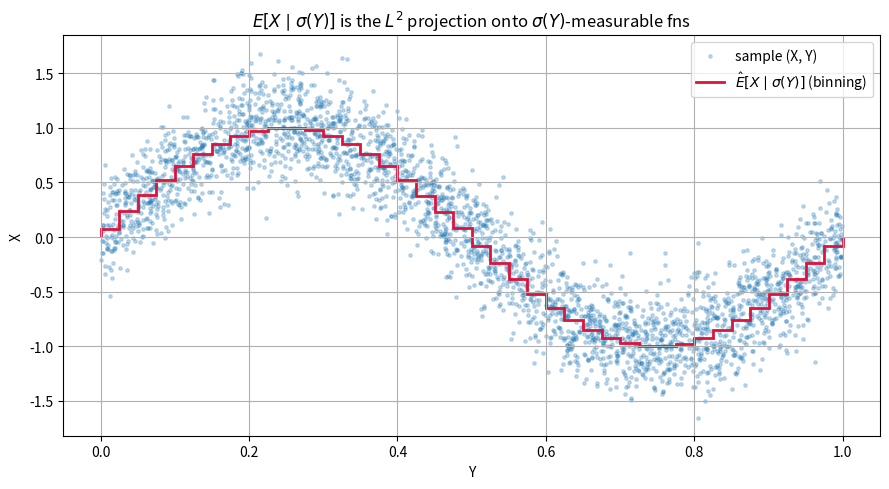
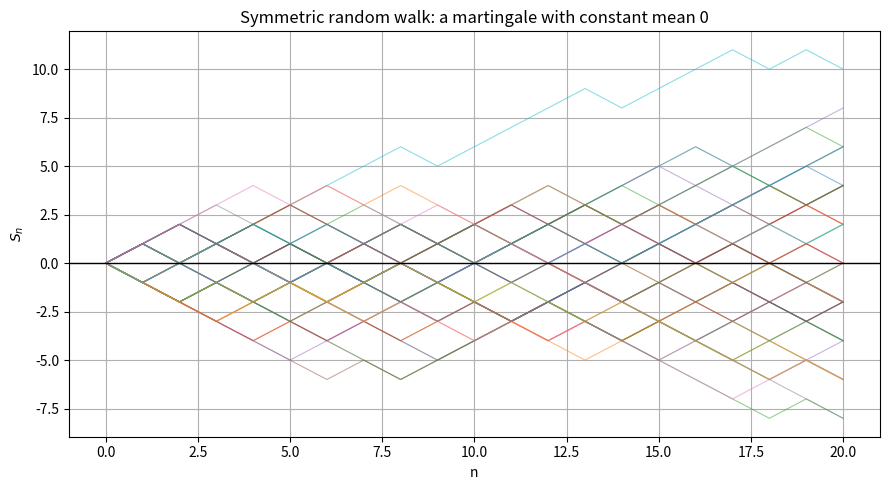

Python code for these plots, in order: (Note: this script raises an exception after producing the figures.)
# If anything is missing, uncomment and run once:
# !pip install numpy scipy matplotlib

import numpy as np
import matplotlib.pyplot as plt
import scipy
from scipy import stats

np.random.seed(42)
rng = np.random.default_rng(42)
plt.rcParams["figure.figsize"] = (9, 5)
plt.rcParams["axes.grid"] = True

print("Ready. NumPy", np.__version__, "| SciPy", scipy.__version__)


# Joint model: Y ~ Uniform(0,1); X = sin(2*pi*Y) + noise
rng = np.random.default_rng(7)
N = 200_000
Y = rng.uniform(0, 1, size=N)
eps = rng.normal(0.0, 0.25, size=N)
X = np.sin(2 * np.pi * Y) + eps

# Estimate E[X | sigma(Y)] by binning Y into K bins (a function of Y alone -> G-measurable)
K = 40
edges = np.linspace(0, 1, K + 1)
bins = np.clip(np.digitize(Y, edges) - 1, 0, K - 1)
cond_est = np.array([X[bins == k].mean() if np.any(bins == k) else 0.0 for k in range(K)])

# G-measurable predictor: map each observation to its bin's conditional mean
proj = cond_est[bins]

# L2 projection check: MSE of E[X|G] <= MSE of any other G-measurable predictor.
# Compare against the trivial G-measurable predictor g(Y) = E[X] (constant in Y).
mse_proj = np.mean((X - proj) ** 2)
mse_const = np.mean((X - X.mean()) ** 2)
print("MSE of E[X|sigma(Y)] (projection) :", round(mse_proj, 5))
print("MSE of g(Y) = E[X] (constant)     :", round(mse_const, 5))
print("projection has lower MSE          :", bool(mse_proj < mse_const))

# Tower property: E[ E[X|G] ] == E[X]
print()
print("E[X]                (sample) :", round(X.mean(), 5))
print("E[ E[X|sigma(Y)] ]  (sample) :", round(proj.mean(), 5))
print("abs diff                    :", round(abs(X.mean() - proj.mean()), 6))

# Visual: the projection is the conditional-mean function of Y
y_mid = 0.5 * (edges[:-1] + edges[1:])
plt.scatter(Y[:3000], X[:3000], s=6, alpha=0.25, label="sample (X, Y)")
plt.stairs(cond_est, edges, color="crimson", lw=2,
           label=r"$\hat E[X\mid\sigma(Y)]$ (binning)")
plt.xlabel("Y"); plt.ylabel("X")
plt.title(r"$E[X\mid\sigma(Y)]$ is the $L^2$ projection onto $\sigma(Y)$-measurable fns")
plt.legend()
plt.tight_layout(); plt.show()


rng = np.random.default_rng(11)
N_paths, n_steps = 50_000, 20
xi = rng.choice([-1, 1], size=(N_paths, n_steps))
S = np.cumsum(xi, axis=1)              # S_n for n = 1..n_steps
S0 = np.zeros(N_paths)
S_all = np.column_stack([S0, S])       # include S_0 = 0

# Unconditional mean E[S_n] for each n
means = S_all.mean(axis=0)
print("E[S_n] for n=0..20:")
print(np.round(means, 4))
print("max |E[S_n]| over all n  :", round(np.abs(means).max(), 4))

# Martingale property E[S_{n+1} | F_n] = S_n:
# Group paths by their value of S_n (the F_n-measurable state) and average S_{n+1}.
n_check = 10
for n in range(n_check):
    states = S_all[:, n]
    next_vals = S_all[:, n + 1]
    unique = np.unique(states)
    cond_mean = np.array([next_vals[states == s].mean() for s in unique])
    # Conditional mean should equal the state itself (up to MC noise)
    max_err = np.abs(cond_mean - unique).max()
    print(f"n={n:2d}: max|E[S_{{n+1}}|S_n=s] - s| = {max_err:.4f}")

# Plot a handful of sample paths
plt.plot(S_all[:50].T, alpha=0.5, lw=0.8)
plt.axhline(0, color="k", lw=1)
plt.xlabel("n"); plt.ylabel(r"$S_n$")
plt.title("Symmetric random walk: a martingale with constant mean 0")
plt.tight_layout(); plt.show()


rng = np.random.default_rng(23)
N_paths, n = 100_000, 50
xi = rng.choice([-1, 1], size=(N_paths, n))
S = np.cumsum(xi, axis=1)                       # M_k for k = 1..n
M = np.column_stack([np.zeros(N_paths), S])     # include M_0 = 0
running_max = np.abs(M[:, 1:n + 1]).cummax(axis=1)  # max_{k<=j} |M_k| per path

# Theoretical bound E[M_n^2]/a^2 = Var(S_n)/a^2 = n / a^2
a_grid = np.arange(3, 16)
empirical = np.array([(running_max[:, n - 1] >= a).mean() for a in a_grid])
bound = n / a_grid ** 2

print(" a | P(max|M_k|>=a) [sim] | n/a^2 [bound] | holds?")
for a, emp, bnd in zip(a_grid, empirical, bound):
    print(f"{a:2d} |     {emp:.4f}        |     {bnd:.4f}      | {emp <= bnd + 0.005}")

plt.plot(a_grid, empirical, "o-", label=r"$P(\max_{k\leq n}|M_k|\geq a)$ (sim)")
plt.plot(a_grid, bound, "s--", color="crimson",
         label=r"Doob bound $E[M_n^2]/a^2 = n/a^2$")
plt.xlabel("threshold $a$"); plt.ylabel("probability")
plt.title(f"Doob maximal inequality for the symmetric walk (n={n})")
plt.legend()
plt.tight_layout(); plt.show()

# Also check the L^2 form E[max|M_k|^2] <= C_2 * E[M_n^2]; Doob gives C_2 = 4 for p=2
E_max_sq = np.mean(running_max[:, n - 1] ** 2)
E_Mn_sq = np.mean(S[:, n - 1] ** 2)
print()
print("E[max|M_k|^2] (sim)     :", round(E_max_sq, 3))
print("E[M_n^2]    (sim)       :", round(E_Mn_sq, 3))
print("ratio E[max^2]/E[M_n^2] :", round(E_max_sq / E_Mn_sq, 3), " (Doob C_2 = 4)")


rng = np.random.default_rng(29)
N_paths = 200_000
N = 200           # bounded horizon -> tau <= N a.s.
b = 5             # stopping barrier |S_k| >= b

xi = rng.choice([-1, 1], size=(N_paths, N))
S = np.cumsum(xi, axis=1)
S = np.column_stack([np.zeros(N_paths), S])   # S_0=0, ..., S_N

# tau = first k where |S_k| >= b, else N (bounded stopping time)
abs_S = np.abs(S)
hit = abs_S >= b
# has_hit: whether the path ever hits the barrier within 0..N
has_hit = hit.any(axis=1)
first_hit = np.argmax(hit, axis=1)            # first index where hit (argmax returns 0 if no hit)
tau = np.where(has_hit, first_hit, N)

# M_tau = S at the stopping time
rows = np.arange(N_paths)
M_tau = S[rows, tau]

print("E[S_0]                    :", round(S[:, 0].mean(), 5))
print("E[S_tau] (bounded stop)   :", round(M_tau.mean(), 5))
print("abs diff                  :", round(abs(M_tau.mean()), 5))
print("P(tau < N) (hit barrier)  :", round((tau < N).mean(), 4))
print("P(tau = N) (truncated)    :", round((tau == N).mean(), 4))

# Distribution of tau (truncated)
vals, counts = np.unique(tau, return_counts=True)
print()
print("tau distribution (first few and last few):")
for v, c in list(zip(vals, counts))[:5] + [("...", "...")] + list(zip(vals, counts))[-3:]:
    print(f"  tau={v:>3}: freq={c/N_paths:.4f}")

# Histogram of stopped values
plt.hist(M_tau, bins=41, density=True, alpha=0.7, color="steelblue")
plt.axvline(0, color="crimson", linestyle="--", label=r"$E[S_0]=0$")
plt.axvline(M_tau.mean(), color="k", linestyle=":", label=fr"$\hat E[S_\tau]={M_tau.mean():.3f}$")
plt.xlabel(r"$S_\tau$"); plt.ylabel("density")
plt.title(r"Optional stopping: $E[S_\tau]=E[S_0]=0$ for bounded $\tau$")
plt.legend()
plt.tight_layout(); plt.show()


# Posterior mean of a Bernoulli(p) under a Beta(a,b) prior is a [0,1]-bounded martingale
rng = np.random.default_rng(101)
p_true = 0.35
a_prior, b_prior = 1.0, 1.0   # Uniform prior on [0,1]

N_paths, n_obs = 5_000, 500
draws = rng.binomial(1, p_true, size=(N_paths, n_obs)).astype(float)
# cumulative successes S_n = sum_{i<=n} X_i
successes = np.cumsum(draws, axis=1)
n = np.arange(1, n_obs + 1)
# Posterior mean M_n = (a + S_n) / (a + b + n)
M = (a_prior + successes) / (a_prior + b_prior + n)
# Prior mean M_0
M0 = np.full(N_paths, a_prior / (a_prior + b_prior))
M_all = np.column_stack([M0, M])

print("M_0  (prior mean)        :", round(M0.mean(), 4))
print("E[|M_n|] at n=0,100,500  :",
      [round(np.abs(M_all[:, k]).mean(), 4) for k in [0, 100, 500]])
print("sup_n E[|M_n|] (<=1)     :", round(np.abs(M_all).mean(axis=0).max(), 4))

# Almost-sure convergence: each path should approach p_true
final_err = M_all[:, -1] - p_true
print()
print(f"M_{{n={n_obs}}} mean             :", round(M_all[:, -1].mean(), 4),
      f"(true p = {p_true})")
print(f"mean |M_{{n={n_obs}}} - p|          :", round(np.abs(final_err).mean(), 5))
print(f"P(|M_{{n={n_obs}}} - p| < 0.02)     :", round((np.abs(final_err) < 0.02).mean(), 4))

# L1 convergence: E|M_n - p| -> 0
horizons = [10, 50, 200, 500]
print()
print("L1 convergence E|M_n - p|:")
for k in horizons:
    print(f"  n={k:3d}: E|M_n - p| = {np.abs(M_all[:, k] - p_true).mean():.5f}")

# Plot sample paths converging to p_true
plt.plot(M_all[:30].T, alpha=0.5, lw=0.7)
plt.axhline(p_true, color="k", lw=1.2, label=fr"true $p={p_true}$")
plt.xlabel("n"); plt.ylabel(r"$M_n$ (posterior mean)")
plt.title("Bounded martingale converges a.s. to $p$")
plt.legend()
plt.tight_layout(); plt.show()
